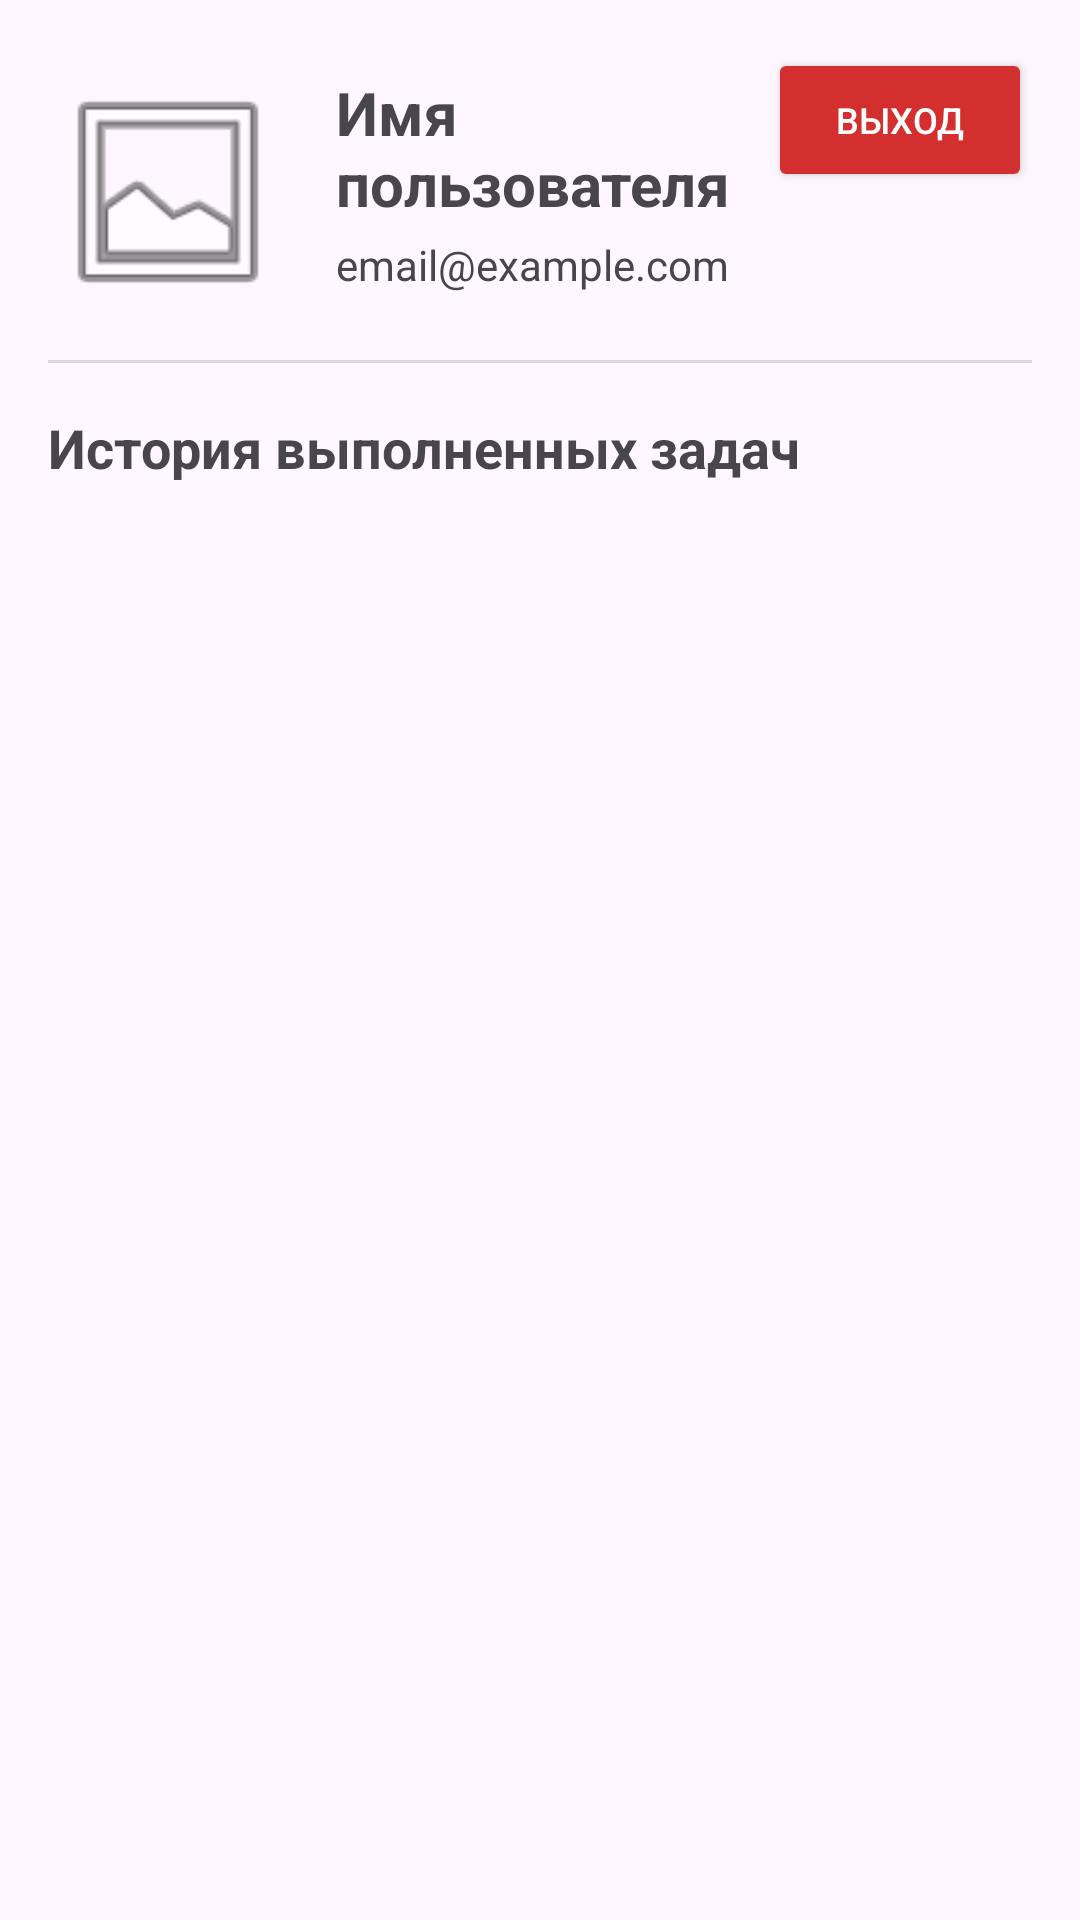

Android layout source for this screen:
<!-- AndroidManifest.xml: application theme Theme.ToDoFamily -->
<!-- res/layout/activity_profile.xml -->
<?xml version="1.0" encoding="utf-8"?>
<androidx.constraintlayout.widget.ConstraintLayout xmlns:android="http://schemas.android.com/apk/res/android"
    xmlns:app="http://schemas.android.com/apk/res-auto"
    xmlns:tools="http://schemas.android.com/tools"
    android:layout_width="match_parent"
    android:layout_height="match_parent"
    android:padding="16dp">

    <ImageView
        android:id="@+id/profile_image"
        android:layout_width="80dp"
        android:layout_height="80dp"
        android:layout_marginTop="8dp"
        android:src="@android:drawable/ic_menu_gallery"
        app:layout_constraintStart_toStartOf="parent"
        app:layout_constraintTop_toTopOf="parent"
        android:contentDescription="Фото профиля" />

    <TextView
        android:id="@+id/username_tv"
        android:layout_width="0dp"
        android:layout_height="wrap_content"
        android:layout_marginStart="16dp"
        android:text="Имя пользователя"
        android:textSize="20sp"
        android:textStyle="bold"
        app:layout_constraintEnd_toStartOf="@+id/logout_btn"
        app:layout_constraintStart_toEndOf="@+id/profile_image"
        app:layout_constraintTop_toTopOf="@+id/profile_image" />

    <TextView
        android:id="@+id/email_tv"
        android:layout_width="0dp"
        android:layout_height="wrap_content"
        android:layout_marginTop="4dp"
        android:text="email@example.com"
        android:textSize="14sp"
        app:layout_constraintEnd_toEndOf="@+id/username_tv"
        app:layout_constraintStart_toStartOf="@+id/username_tv"
        app:layout_constraintTop_toBottomOf="@+id/username_tv" />

    <Button
        android:id="@+id/logout_btn"
        android:layout_width="wrap_content"
        android:layout_height="wrap_content"
        android:text="Выход"
        android:textSize="12sp"
        android:backgroundTint="@color/red"
        android:textColor="@color/white"
        app:layout_constraintEnd_toEndOf="parent"
        app:layout_constraintTop_toTopOf="parent" />

    <View
        android:id="@+id/divider"
        android:layout_width="match_parent"
        android:layout_height="1dp"
        android:layout_marginTop="16dp"
        android:background="?android:attr/listDivider"
        app:layout_constraintTop_toBottomOf="@+id/profile_image" />

    <TextView
        android:id="@+id/history_title_tv"
        android:layout_width="wrap_content"
        android:layout_height="wrap_content"
        android:layout_marginTop="16dp"
        android:text="История выполненных задач"
        android:textSize="18sp"
        android:textStyle="bold"
        app:layout_constraintStart_toStartOf="parent"
        app:layout_constraintTop_toBottomOf="@+id/divider" />

    <androidx.recyclerview.widget.RecyclerView
        android:id="@+id/history_rv"
        android:layout_width="0dp"
        android:layout_height="0dp"
        android:layout_marginTop="8dp"
        app:layout_constraintBottom_toBottomOf="parent"
        app:layout_constraintEnd_toEndOf="parent"
        app:layout_constraintStart_toStartOf="parent"
        app:layout_constraintTop_toBottomOf="@+id/history_title_tv"
        tools:listitem="@layout/item_task" />

</androidx.constraintlayout.widget.ConstraintLayout>
<!-- res/layout/item_task.xml (included above) -->
<?xml version="1.0" encoding="utf-8"?>
<androidx.cardview.widget.CardView xmlns:android="http://schemas.android.com/apk/res/android"
    xmlns:app="http://schemas.android.com/apk/res-auto"
    xmlns:tools="http://schemas.android.com/tools"
    android:layout_width="match_parent"
    android:layout_height="wrap_content"
    android:layout_marginHorizontal="8dp"
    android:layout_marginVertical="4dp"
    app:cardCornerRadius="8dp"
    app:cardElevation="2dp">

    <androidx.constraintlayout.widget.ConstraintLayout
        android:layout_width="match_parent"
        android:layout_height="wrap_content"
        android:padding="12dp">

        <CheckBox
            android:id="@+id/task_checkbox"
            android:layout_width="wrap_content"
            android:layout_height="wrap_content"
            app:layout_constraintStart_toStartOf="parent"
            app:layout_constraintTop_toTopOf="parent" />

        <TextView
            android:id="@+id/task_title_tv"
            android:layout_width="0dp"
            android:layout_height="wrap_content"
            android:layout_marginStart="4dp"
            android:text="Название задачи"
            android:textColor="@color/text_primary"
            android:textSize="18sp"
            android:textStyle="bold"
            app:layout_constraintEnd_toStartOf="@+id/task_date_tv"
            app:layout_constraintStart_toEndOf="@id/task_checkbox"
            app:layout_constraintTop_toTopOf="parent" />

        <TextView
            android:id="@+id/task_desc_tv"
            android:layout_width="0dp"
            android:layout_height="wrap_content"
            android:layout_marginStart="4dp"
            android:text="Описание задачи"
            android:textColor="@color/text_secondary"
            app:layout_constraintEnd_toEndOf="parent"
            app:layout_constraintStart_toEndOf="@id/task_checkbox"
            app:layout_constraintTop_toBottomOf="@id/task_title_tv" />

        <TextView
            android:id="@+id/task_assigner_tv"
            android:layout_width="0dp"
            android:layout_height="wrap_content"
            android:layout_marginStart="4dp"
            android:layout_marginTop="2dp"
            android:text="От: Кто-то"
            android:textColor="@color/blue"
            android:textSize="12sp"
            android:visibility="gone"
            app:layout_constraintEnd_toEndOf="parent"
            app:layout_constraintStart_toEndOf="@id/task_checkbox"
            app:layout_constraintTop_toBottomOf="@id/task_desc_tv" />

        <ImageView
            android:id="@+id/task_photo_iv"
            android:layout_width="match_parent"
            android:layout_height="200dp"
            android:layout_marginTop="8dp"
            android:contentDescription="Фотоотчёт"
            android:scaleType="centerCrop"
            android:visibility="gone"
            app:layout_constraintTop_toBottomOf="@id/task_assigner_tv"
            tools:visibility="visible" />

        <TextView
            android:id="@+id/task_date_tv"
            android:layout_width="wrap_content"
            android:layout_height="wrap_content"
            android:text="Дата"
            android:textSize="12sp"
            android:textStyle="bold"
            app:layout_constraintEnd_toEndOf="parent"
            app:layout_constraintTop_toTopOf="parent" />

        <ImageView
            android:id="@+id/photo_required_ic"
            android:layout_width="16dp"
            android:layout_height="16dp"
            android:layout_marginTop="4dp"
            android:src="@android:drawable/ic_menu_camera"
            android:visibility="gone"
            app:layout_constraintEnd_toEndOf="@+id/task_date_tv"
            app:layout_constraintTop_toBottomOf="@+id/task_date_tv"
            app:tint="@color/red"
            android:contentDescription="Требуется фото" />

        <Button
            android:id="@+id/task_action_btn"
            style="@style/Widget.Material3.Button.TonalButton"
            android:layout_width="wrap_content"
            android:layout_height="wrap_content"
            android:layout_marginTop="8dp"
            android:text="Действие"
            android:visibility="gone"
            app:layout_constraintEnd_toEndOf="parent"
            app:layout_constraintTop_toBottomOf="@id/task_photo_iv" />

        <TextView
            android:id="@+id/rejection_comment_tv"
            android:layout_width="match_parent"
            android:layout_height="wrap_content"
            android:layout_marginTop="4dp"
            android:textSize="12sp"
            android:visibility="gone"
            app:layout_constraintTop_toBottomOf="@id/task_action_btn" />

    </androidx.constraintlayout.widget.ConstraintLayout>

</androidx.cardview.widget.CardView>
<!-- resources referenced by this layout -->
<resources>
  <color name="blue">#1D61E7</color>
  <color name="red">#D32F2F</color>
  <color name="text_primary">#212121</color>
  <color name="text_secondary">#757575</color>
  <color name="white">#FFFFFFFF</color>
  <style name="Theme.ToDoFamily" parent="Base.Theme.ToDoFamily" />
  <style name="Base.Theme.ToDoFamily" parent="Theme.Material3.DayNight.NoActionBar">
          <item name="colorPrimary">@color/blue</item>
          <item name="colorOnPrimary">@color/white</item>
          <item name="colorSecondary">@color/blue</item>
          <item name="colorError">@color/red</item>
      </style>
</resources>
